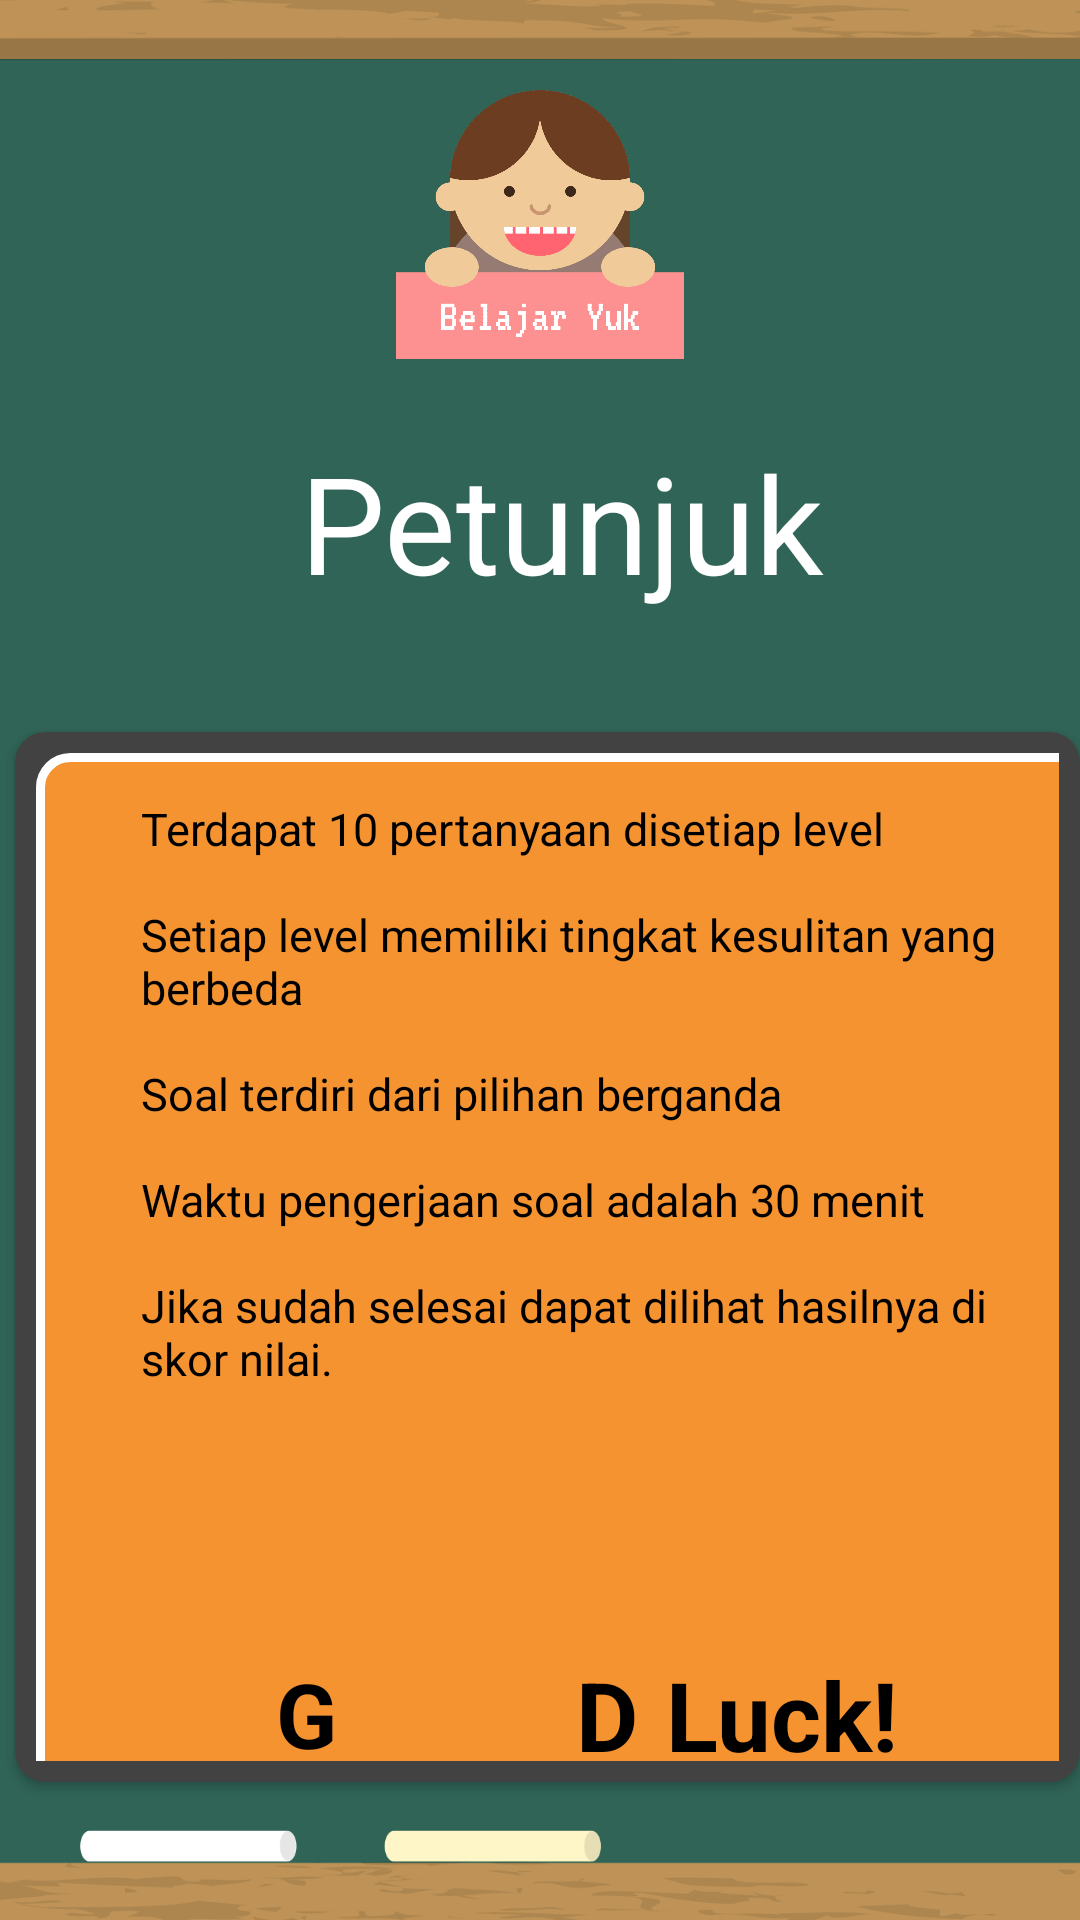

Here is an Android app screen rendered from its layout file. Give the layout XML and the strings, colors and styles it references.
<!-- AndroidManifest.xml: application theme Theme.AppCompat.NoActionBar -->
<!-- res/layout/activity_petunjuk.xml -->
<?xml version="1.0" encoding="utf-8"?>
<RelativeLayout xmlns:android="http://schemas.android.com/apk/res/android"
    xmlns:app="http://schemas.android.com/apk/res-auto"
    xmlns:tools="http://schemas.android.com/tools"
    android:layout_width="match_parent"
    android:layout_height="match_parent"
    android:background="@drawable/background"
    xmlns:card_view="http://schemas.android.com/apk/res-auto"
    tools:context=".Petunjuk">

    <ImageView
        android:id="@+id/senyum"
        android:layout_width="match_parent"
        android:layout_height="120dp"
        android:layout_marginTop="20dp"
        android:src="@drawable/logo" />

    <TextView
        android:id="@+id/petunjuk"
        android:layout_width="match_parent"
        android:layout_height="wrap_content"
        android:layout_below="@id/senyum"
        android:layout_marginLeft="100dp"
        android:layout_marginTop="4dp"

        android:text="Petunjuk"
        android:textColor="#fff"
        android:textSize="45dp" />

    <androidx.cardview.widget.CardView
        android:id="@+id/card_view_notification"
        android:layout_width="400dp"
        android:layout_height="350dp"
        android:layout_marginLeft="5dp"
        android:layout_marginTop="40dp"
        android:layout_below="@id/petunjuk"
        card_view:cardCornerRadius="10dp"
        card_view:contentPadding="7dp"
        >

        <RelativeLayout
            android:layout_width="417dp"
            android:layout_height="350dp"
            android:background="@drawable/circle"
            android:orientation="vertical"

            >





            <TextView
                android:id="@+id/teks11"
                android:layout_width="336dp"
                android:layout_height="270dp"
                android:layout_marginLeft="10dp"
                android:layout_marginTop="15dp"

                android:paddingLeft="@dimen/ukuran"
                android:text="@string/petunjuks"
                android:textColor="@color/black"
                android:textSize="15dp" />

            <TextView
                android:id="@+id/tex"
                android:layout_width="336dp"
                android:layout_height="290dp"
                android:layout_marginTop="15dp"

                android:textColor="@color/black"
                android:textSize="15dp" />

            <ImageView
                android:id="@+id/good"
                android:layout_width="36dp"
                android:layout_height="67dp"
                android:layout_below="@id/teks11"
                android:layout_marginLeft="140dp"
                android:layout_marginTop="9dp"
                android:src="@drawable/ic_sentiment_satisfied_black_24dp"
                android:textSize="18sp" />

            <TextView
                android:id="@+id/g"
                android:layout_width="match_parent"
                android:layout_height="wrap_content"
                android:layout_below="@+id/teks11"
                android:layout_marginLeft="80dp"
                android:layout_marginTop="15dp"
                android:text="G"
                android:textColor="#000"
                android:textSize="30dp"
                android:textStyle="bold" />

            <TextView
                android:id="@+id/D"
                android:layout_width="match_parent"
                android:layout_height="wrap_content"
                android:layout_below="@+id/teks11"
                android:layout_marginLeft="180dp"
                android:layout_marginTop="14dp"
                android:text="D"
                android:textColor="#000"
                android:textSize="32dp"
                android:textStyle="bold" />

            <TextView
                android:id="@+id/Luck"
                android:layout_width="match_parent"
                android:layout_height="wrap_content"
                android:layout_below="@+id/teks11"
                android:layout_marginLeft="210dp"
                android:layout_marginTop="14dp"
                android:text="Luck!"
                android:textColor="#000"
                android:textSize="32dp"
                android:textStyle="bold" />

            <ImageView
                android:id="@+id/good2"
                android:layout_width="36dp"
                android:layout_height="67dp"
                android:layout_below="@id/teks11"
                android:layout_marginLeft="105dp"
                android:layout_marginTop="9dp"
                android:src="@drawable/ic_sentiment_satisfied_black_24dp"
                android:textSize="18sp" />


        </RelativeLayout>

    </androidx.cardview.widget.CardView>

</RelativeLayout>
<!-- resources referenced by this layout -->
<resources>
  <color name="black">#000000</color>
  <dimen name="ukuran">25dp</dimen>
  <!-- drawable background: png bitmap (drawable, 37857 bytes) -->
  <!-- drawable circle (drawable) -->
  <?xml version="1.0" encoding="UTF-8"?>
  <shape xmlns:android="http://schemas.android.com/apk/res/android">
      <solid android:color="@color/orangebrush"/>
      <stroke android:width="3dp" android:color="@color/white" />
      <corners android:radius="10dp"/>
      <padding android:left="0dp" android:top="0dp" android:right="0dp" android:bottom="0dp" />
  </shape>
  <!-- drawable logo: png bitmap (drawable, 8870 bytes) -->
  <string name="petunjuks">Terdapat 10 pertanyaan disetiap level\n\nSetiap level memiliki tingkat kesulitan yang berbeda\n\nSoal terdiri dari pilihan berganda\n\nWaktu pengerjaan soal adalah 30 menit\n\nJika sudah selesai dapat dilihat hasilnya di skor nilai.</string>
  <color name="orangebrush">#F59330</color>
  <color name="white">#FFFFFF</color>
</resources>
